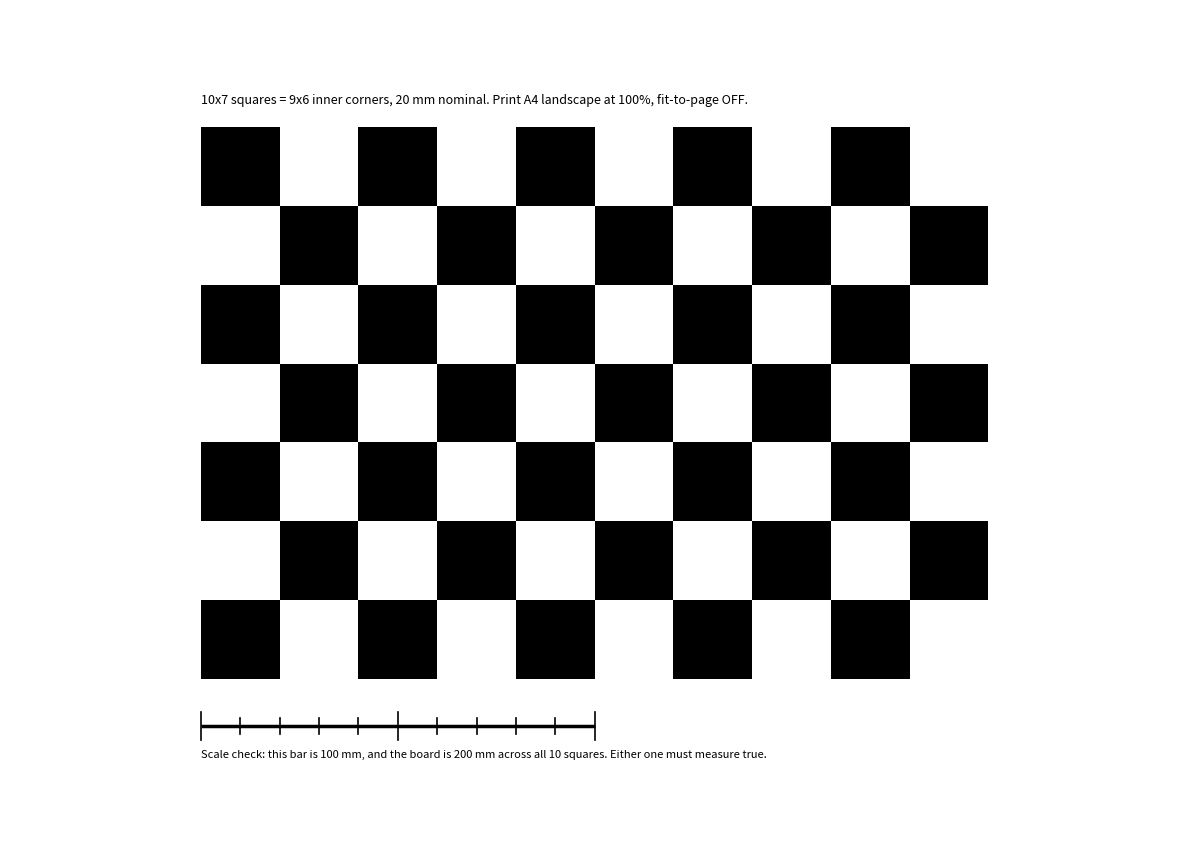

Recreate this plot in Python. (Note: this script raises an exception after producing the figure.)
#!/usr/bin/env python3
"""Emit the print-ready calibration board as a PDF at exact A4 scale.

PDF rather than SVG: an SVG's real-world size depends on the viewer that prints it, and a
browser will happily rescale it to fit its own margins, which silently breaks the whole
point of a scale-verified target. A PDF page carries its size in the file.

The board must be backed by something flat and rigid, and the backing needs to be at least
as big as the board itself. Pass a smaller square size if yours is small: a 13 mm board is
130x91 mm and fits the front cover of an A5 notebook.

Usage: python3 make_checkerboard.py [square_size_mm]   (default 20)
"""
import os
import sys

import matplotlib
matplotlib.use("Agg")
import matplotlib.pyplot as plt
from matplotlib.patches import Rectangle

MM_PER_INCH = 25.4
PAGE_W, PAGE_H = 297.0, 210.0          # A4 landscape
SAFE = 12.0                            # consumer printers cannot print nearer the edge
COLS, ROWS = 10, 7
BAR_LEN = 100.0


def main():
	SQ = float(sys.argv[1]) if len(sys.argv) > 1 else 20.0
	BOARD_W, BOARD_H = COLS * SQ, ROWS * SQ
	assert BOARD_W <= PAGE_W - 2 * SAFE and BOARD_H <= PAGE_H - 2 * SAFE - 40.0, \
		f"{SQ:.0f}mm squares make a {BOARD_W:.0f}x{BOARD_H:.0f}mm board, too big for A4"

	# Top-down mm, converted on use. Designing against the page top reads more naturally
	# than PDF's y-up origin.
	board_x = (PAGE_W - BOARD_W) / 2.0
	# Keep the board vertically centred in the space above the ruler strip, whatever its size.
	board_top = 30.0 + (PAGE_H - 40.0 - 30.0 - BOARD_H) / 2.0
	title_top, bar_top, caption_top = 24.0, 182.0, 190.0
	flip = lambda y: PAGE_H - y

	fig = plt.figure(figsize=(PAGE_W / MM_PER_INCH, PAGE_H / MM_PER_INCH))
	ax = fig.add_axes([0, 0, 1, 1])
	ax.set_xlim(0, PAGE_W)
	ax.set_ylim(0, PAGE_H)
	ax.set_aspect("equal")
	ax.axis("off")

	for r in range(ROWS):
		for c in range(COLS):
			if (r + c) % 2 == 0:
				ax.add_patch(Rectangle((board_x + c * SQ, flip(board_top + (r + 1) * SQ)),
				                       SQ, SQ, facecolor="black", edgecolor="none"))

	ax.text(board_x, flip(title_top),
	        f"{COLS}x{ROWS} squares = {COLS-1}x{ROWS-1} inner corners, {SQ:.0f} mm nominal. "
	        "Print A4 landscape at 100%, fit-to-page OFF.", fontsize=9, va="baseline")

	# Two independent scale checks. The board spans a known width, so even a clipped bar
	# leaves a way to verify the print.
	bar_y = flip(bar_top)
	ax.plot([board_x, board_x + BAR_LEN], [bar_y, bar_y], color="black", lw=2.5,
	        solid_capstyle="butt")
	for i in range(11):
		x = board_x + i * (BAR_LEN / 10.0)
		tick = 3.5 if i % 5 == 0 else 2.0
		ax.plot([x, x], [bar_y - tick, bar_y + tick], color="black", lw=1.2)

	ax.text(board_x, flip(caption_top),
	        f"Scale check: this bar is {BAR_LEN:.0f} mm, and the board is {BOARD_W:.0f} mm "
	        f"across all {COLS} squares. Either one must measure true.",
	        fontsize=8, va="baseline")

	for name, x0, y0, x1, y1 in (
		("board", board_x, board_top, board_x + BOARD_W, board_top + BOARD_H),
		("bar", board_x, bar_top - 3.5, board_x + BAR_LEN, bar_top + 3.5),
	):
		assert x0 >= SAFE and y0 >= SAFE and x1 <= PAGE_W - SAFE and y1 <= PAGE_H - SAFE, \
			f"{name} falls outside the {SAFE}mm safe area"

	out = os.path.join(os.path.dirname(os.path.abspath(__file__)),
	                   f"checkerboard_a4_{COLS-1}x{ROWS-1}_{SQ:.0f}mm.pdf")
	fig.savefig(out)   # no bbox_inches="tight" -- that would crop the page and rescale it
	plt.close(fig)
	print(f"wrote {out}: A4 landscape, board {BOARD_W:.0f}x{BOARD_H:.0f} mm, "
	      f"{COLS-1}x{ROWS-1} inner corners")
	return


if __name__ == "__main__":
	main()
